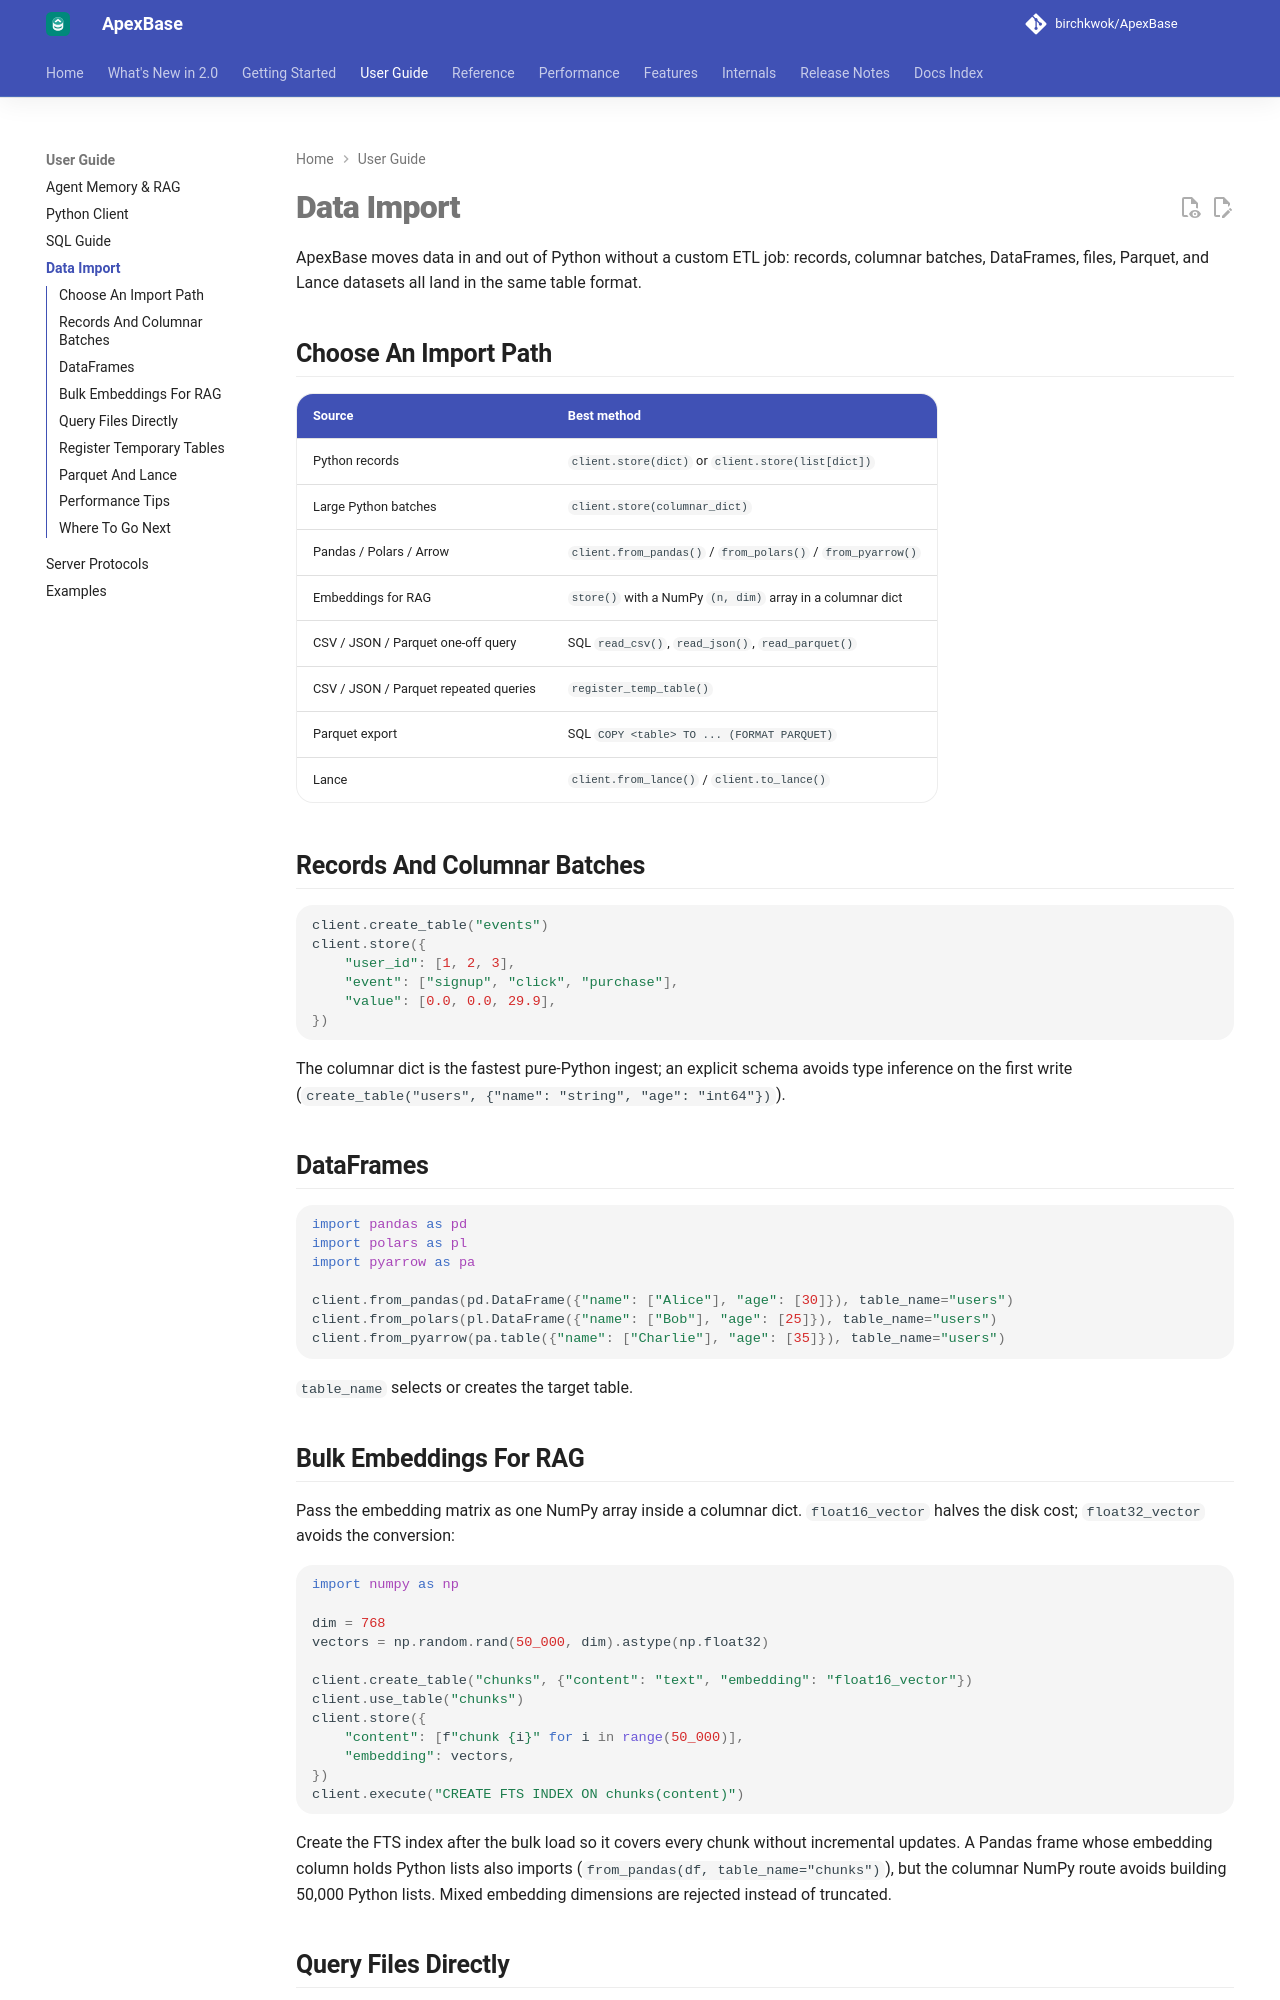

repository: BirchKwok/apexbase · page: 2.1.1/user-guide/data-import/index.html · generator: mkdocs

# Data Import

ApexBase moves data in and out of Python without a custom ETL job: records,
columnar batches, DataFrames, files, Parquet, and Lance datasets all land in the
same table format.

## Choose An Import Path

| Source | Best method |
| --- | --- |
| Python records | `client.store(dict)` or `client.store(list[dict])` |
| Large Python batches | `client.store(columnar_dict)` |
| Pandas / Polars / Arrow | `client.from_pandas()` / `from_polars()` / `from_pyarrow()` |
| Embeddings for RAG | `store()` with a NumPy `(n, dim)` array in a columnar dict |
| CSV / JSON / Parquet one-off query | SQL `read_csv()`, `read_json()`, `read_parquet()` |
| CSV / JSON / Parquet repeated queries | `register_temp_table()` |
| Parquet export | SQL `COPY <table> TO ... (FORMAT PARQUET)` |
| Lance | `client.from_lance()` / `client.to_lance()` |

## Records And Columnar Batches

```python
client.create_table("events")
client.store({
    "user_id": [1, 2, 3],
    "event": ["signup", "click", "purchase"],
    "value": [0.0, 0.0, 29.9],
})
```

The columnar dict is the fastest pure-Python ingest; an explicit schema avoids
type inference on the first write
(`create_table("users", {"name": "string", "age": "int64"})`).

## DataFrames

```python
import pandas as pd
import polars as pl
import pyarrow as pa

client.from_pandas(pd.DataFrame({"name": ["Alice"], "age": [30]}), table_name="users")
client.from_polars(pl.DataFrame({"name": ["Bob"], "age": [25]}), table_name="users")
client.from_pyarrow(pa.table({"name": ["Charlie"], "age": [35]}), table_name="users")
```

`table_name` selects or creates the target table.

## Bulk Embeddings For RAG

Pass the embedding matrix as one NumPy array inside a columnar dict.
`float16_vector` halves the disk cost; `float32_vector` avoids the conversion:

```python
import numpy as np

dim = 768
vectors = np.random.rand(50_000, dim).astype(np.float32)

client.create_table("chunks", {"content": "text", "embedding": "float16_vector"})
client.use_table("chunks")
client.store({
    "content": [f"chunk {i}" for i in range(50_000)],
    "embedding": vectors,
})
client.execute("CREATE FTS INDEX ON chunks(content)")
```

Create the FTS index after the bulk load so it covers every chunk without
incremental updates. A Pandas frame whose embedding column holds Python lists
also imports (`from_pandas(df, table_name="chunks")`), but the columnar NumPy
route avoids building 50,000 Python lists. Mixed embedding dimensions are
rejected instead of truncated.
